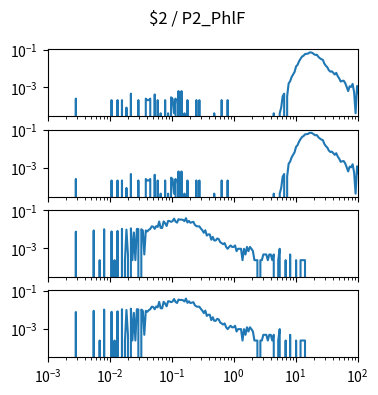

Write the Python code that produced this figure. (Note: this script raises an exception after producing the figure.)
import matplotlib.pyplot as plt
import numpy as np

num_plots = 4

fig, ax = plt.subplots(num_plots, 1, sharex=True, sharey=True)
fig.set_size_inches(4, 1*num_plots)

fig.suptitle("$2 / P2_PhlF")

for a in ax:
    a.set_xscale('log')
    a.set_yscale('log')
    a.set_xlim(1.000000e-03, 1.000000e+02)

ax[0].plot([1.000000e-03,1.056818e-03,1.116863e-03,1.180321e-03,1.247384e-03,1.318257e-03,1.393157e-03,1.472313e-03,1.555966e-03,1.644372e-03,1.737801e-03,1.836538e-03,1.940886e-03,2.051162e-03,2.167704e-03,2.290868e-03,2.421029e-03,2.558586e-03,2.703958e-03,2.857591e-03,3.019952e-03,3.191538e-03,3.372873e-03,3.564511e-03,3.767038e-03,3.981072e-03,4.207266e-03,4.446313e-03,4.698941e-03,4.965923e-03,5.248075e-03,5.546257e-03,5.861382e-03,6.194411e-03,6.546362e-03,6.918310e-03,7.311391e-03,7.726806e-03,8.165824e-03,8.629785e-03,9.120108e-03,9.638290e-03,1.018591e-02,1.076465e-02,1.137627e-02,1.202264e-02,1.270574e-02,1.342765e-02,1.419058e-02,1.499685e-02,1.584893e-02,1.674943e-02,1.770109e-02,1.870682e-02,1.976970e-02,2.089296e-02,2.208005e-02,2.333458e-02,2.466039e-02,2.606154e-02,2.754229e-02,2.910717e-02,3.076097e-02,3.250873e-02,3.435579e-02,3.630781e-02,3.837072e-02,4.055085e-02,4.285485e-02,4.528976e-02,4.786301e-02,5.058247e-02,5.345644e-02,5.649370e-02,5.970353e-02,6.309573e-02,6.668068e-02,7.046931e-02,7.447320e-02,7.870458e-02,8.317638e-02,8.790225e-02,9.289664e-02,9.817479e-02,1.037528e-01,1.096478e-01,1.158777e-01,1.224616e-01,1.294196e-01,1.367729e-01,1.445440e-01,1.527566e-01,1.614359e-01,1.706082e-01,1.803018e-01,1.905461e-01,2.013724e-01,2.128139e-01,2.249055e-01,2.376840e-01,2.511886e-01,2.654606e-01,2.805434e-01,2.964831e-01,3.133286e-01,3.311311e-01,3.499452e-01,3.698282e-01,3.908409e-01,4.130475e-01,4.365158e-01,4.613176e-01,4.875285e-01,5.152286e-01,5.445027e-01,5.754399e-01,6.081350e-01,6.426877e-01,6.792036e-01,7.177943e-01,7.585776e-01,8.016781e-01,8.472274e-01,8.953648e-01,9.462372e-01,1.000000e+00,1.056818e+00,1.116863e+00,1.180321e+00,1.247384e+00,1.318257e+00,1.393157e+00,1.472313e+00,1.555966e+00,1.644372e+00,1.737801e+00,1.836538e+00,1.940886e+00,2.051162e+00,2.167704e+00,2.290868e+00,2.421029e+00,2.558586e+00,2.703958e+00,2.857591e+00,3.019952e+00,3.191538e+00,3.372873e+00,3.564511e+00,3.767038e+00,3.981072e+00,4.207266e+00,4.446313e+00,4.698941e+00,4.965923e+00,5.248075e+00,5.546257e+00,5.861382e+00,6.194411e+00,6.546362e+00,6.918310e+00,7.311391e+00,7.726806e+00,8.165824e+00,8.629785e+00,9.120108e+00,9.638290e+00,1.018591e+01,1.076465e+01,1.137627e+01,1.202264e+01,1.270574e+01,1.342765e+01,1.419058e+01,1.499685e+01,1.584893e+01,1.674943e+01,1.770109e+01,1.870682e+01,1.976970e+01,2.089296e+01,2.208005e+01,2.333458e+01,2.466039e+01,2.606154e+01,2.754229e+01,2.910717e+01,3.076097e+01,3.250873e+01,3.435579e+01,3.630781e+01,3.837072e+01,4.055085e+01,4.285485e+01,4.528976e+01,4.786301e+01,5.058247e+01,5.345644e+01,5.649370e+01,5.970353e+01,6.309573e+01,6.668068e+01,7.046931e+01,7.447320e+01,7.870458e+01,8.317638e+01,8.790225e+01,9.289664e+01,9.817479e+01,1.037528e+02,1.096478e+02,1.158777e+02,1.224616e+02,1.294196e+02,1.367729e+02,1.445440e+02,1.527566e+02,1.614359e+02,1.706082e+02,1.803018e+02,1.905461e+02,2.013724e+02,2.128139e+02,2.249055e+02,2.376840e+02,2.511886e+02,2.654606e+02,2.805434e+02,2.964831e+02,3.133286e+02,3.311311e+02,3.499452e+02,3.698282e+02,3.908409e+02,4.130475e+02,4.365158e+02,4.613176e+02,4.875285e+02,5.152286e+02,5.445027e+02,5.754399e+02,6.081350e+02,6.426877e+02,6.792036e+02,7.177943e+02,7.585776e+02,8.016781e+02,8.472274e+02,8.953648e+02,9.462372e+02,], [0.000000e+00,0.000000e+00,0.000000e+00,0.000000e+00,0.000000e+00,0.000000e+00,0.000000e+00,0.000000e+00,0.000000e+00,0.000000e+00,0.000000e+00,0.000000e+00,0.000000e+00,0.000000e+00,0.000000e+00,0.000000e+00,0.000000e+00,0.000000e+00,0.000000e+00,2.574177e-04,0.000000e+00,0.000000e+00,0.000000e+00,0.000000e+00,0.000000e+00,0.000000e+00,0.000000e+00,0.000000e+00,0.000000e+00,0.000000e+00,0.000000e+00,0.000000e+00,0.000000e+00,0.000000e+00,0.000000e+00,0.000000e+00,0.000000e+00,0.000000e+00,0.000000e+00,0.000000e+00,0.000000e+00,0.000000e+00,0.000000e+00,2.141768e-04,0.000000e+00,0.000000e+00,0.000000e+00,2.141768e-04,0.000000e+00,0.000000e+00,2.141768e-04,0.000000e+00,0.000000e+00,8.648176e-05,0.000000e+00,0.000000e+00,4.715944e-04,0.000000e+00,0.000000e+00,0.000000e+00,0.000000e+00,2.141768e-04,0.000000e+00,0.000000e+00,0.000000e+00,0.000000e+00,2.574177e-04,2.141768e-04,2.141768e-04,2.574177e-04,0.000000e+00,0.000000e+00,4.283536e-04,0.000000e+00,2.141768e-04,0.000000e+00,4.324088e-05,0.000000e+00,0.000000e+00,2.141768e-04,0.000000e+00,4.324088e-05,0.000000e+00,3.006585e-04,2.574177e-04,4.324088e-05,2.574177e-04,0.000000e+00,6.425303e-04,0.000000e+00,6.425303e-04,0.000000e+00,4.324088e-05,0.000000e+00,2.141768e-04,0.000000e+00,0.000000e+00,0.000000e+00,0.000000e+00,0.000000e+00,2.141768e-04,0.000000e+00,2.141768e-04,0.000000e+00,0.000000e+00,0.000000e+00,0.000000e+00,0.000000e+00,0.000000e+00,0.000000e+00,0.000000e+00,0.000000e+00,4.324088e-05,0.000000e+00,0.000000e+00,0.000000e+00,0.000000e+00,2.141768e-04,0.000000e+00,0.000000e+00,0.000000e+00,2.141768e-04,0.000000e+00,0.000000e+00,0.000000e+00,0.000000e+00,0.000000e+00,0.000000e+00,0.000000e+00,0.000000e+00,0.000000e+00,0.000000e+00,0.000000e+00,0.000000e+00,0.000000e+00,0.000000e+00,0.000000e+00,0.000000e+00,0.000000e+00,0.000000e+00,0.000000e+00,0.000000e+00,0.000000e+00,0.000000e+00,0.000000e+00,0.000000e+00,0.000000e+00,0.000000e+00,0.000000e+00,0.000000e+00,0.000000e+00,0.000000e+00,4.324088e-05,0.000000e+00,0.000000e+00,0.000000e+00,4.324088e-05,8.648176e-05,3.438994e-04,4.715944e-04,0.000000e+00,3.438994e-04,1.628960e-03,2.143795e-03,3.558579e-03,4.851750e-03,6.655701e-03,1.291615e-02,1.578693e-02,2.424050e-02,3.282785e-02,4.285294e-02,4.752565e-02,5.842164e-02,5.978710e-02,6.146741e-02,7.038041e-02,7.113173e-02,6.654145e-02,5.774398e-02,5.225579e-02,5.345031e-02,4.135573e-02,3.513041e-02,3.118672e-02,2.890509e-02,1.831787e-02,1.406135e-02,1.170946e-02,8.235338e-03,6.861767e-03,7.162426e-03,5.961819e-03,4.845667e-03,5.914523e-03,3.945719e-03,3.004558e-03,2.059341e-03,2.232305e-03,2.271490e-03,1.715442e-03,1.072912e-03,6.445580e-04,1.157366e-03,1.070884e-03,1.542478e-03,5.580762e-04,4.324088e-05,1.200607e-03,5.148353e-04,2.574177e-04,0.000000e+00,6.857712e-04,2.574177e-04,0.000000e+00,2.141768e-04,2.141768e-04,0.000000e+00,0.000000e+00,2.574177e-04,6.425303e-04,0.000000e+00,2.141768e-04,0.000000e+00,0.000000e+00,0.000000e+00,0.000000e+00,0.000000e+00,2.141768e-04,0.000000e+00,0.000000e+00,0.000000e+00,0.000000e+00,0.000000e+00,0.000000e+00,0.000000e+00,0.000000e+00,0.000000e+00,0.000000e+00,0.000000e+00,0.000000e+00,0.000000e+00,0.000000e+00,0.000000e+00,0.000000e+00,0.000000e+00,0.000000e+00,0.000000e+00,0.000000e+00,0.000000e+00,])
ax[1].plot([1.000000e-03,1.056818e-03,1.116863e-03,1.180321e-03,1.247384e-03,1.318257e-03,1.393157e-03,1.472313e-03,1.555966e-03,1.644372e-03,1.737801e-03,1.836538e-03,1.940886e-03,2.051162e-03,2.167704e-03,2.290868e-03,2.421029e-03,2.558586e-03,2.703958e-03,2.857591e-03,3.019952e-03,3.191538e-03,3.372873e-03,3.564511e-03,3.767038e-03,3.981072e-03,4.207266e-03,4.446313e-03,4.698941e-03,4.965923e-03,5.248075e-03,5.546257e-03,5.861382e-03,6.194411e-03,6.546362e-03,6.918310e-03,7.311391e-03,7.726806e-03,8.165824e-03,8.629785e-03,9.120108e-03,9.638290e-03,1.018591e-02,1.076465e-02,1.137627e-02,1.202264e-02,1.270574e-02,1.342765e-02,1.419058e-02,1.499685e-02,1.584893e-02,1.674943e-02,1.770109e-02,1.870682e-02,1.976970e-02,2.089296e-02,2.208005e-02,2.333458e-02,2.466039e-02,2.606154e-02,2.754229e-02,2.910717e-02,3.076097e-02,3.250873e-02,3.435579e-02,3.630781e-02,3.837072e-02,4.055085e-02,4.285485e-02,4.528976e-02,4.786301e-02,5.058247e-02,5.345644e-02,5.649370e-02,5.970353e-02,6.309573e-02,6.668068e-02,7.046931e-02,7.447320e-02,7.870458e-02,8.317638e-02,8.790225e-02,9.289664e-02,9.817479e-02,1.037528e-01,1.096478e-01,1.158777e-01,1.224616e-01,1.294196e-01,1.367729e-01,1.445440e-01,1.527566e-01,1.614359e-01,1.706082e-01,1.803018e-01,1.905461e-01,2.013724e-01,2.128139e-01,2.249055e-01,2.376840e-01,2.511886e-01,2.654606e-01,2.805434e-01,2.964831e-01,3.133286e-01,3.311311e-01,3.499452e-01,3.698282e-01,3.908409e-01,4.130475e-01,4.365158e-01,4.613176e-01,4.875285e-01,5.152286e-01,5.445027e-01,5.754399e-01,6.081350e-01,6.426877e-01,6.792036e-01,7.177943e-01,7.585776e-01,8.016781e-01,8.472274e-01,8.953648e-01,9.462372e-01,1.000000e+00,1.056818e+00,1.116863e+00,1.180321e+00,1.247384e+00,1.318257e+00,1.393157e+00,1.472313e+00,1.555966e+00,1.644372e+00,1.737801e+00,1.836538e+00,1.940886e+00,2.051162e+00,2.167704e+00,2.290868e+00,2.421029e+00,2.558586e+00,2.703958e+00,2.857591e+00,3.019952e+00,3.191538e+00,3.372873e+00,3.564511e+00,3.767038e+00,3.981072e+00,4.207266e+00,4.446313e+00,4.698941e+00,4.965923e+00,5.248075e+00,5.546257e+00,5.861382e+00,6.194411e+00,6.546362e+00,6.918310e+00,7.311391e+00,7.726806e+00,8.165824e+00,8.629785e+00,9.120108e+00,9.638290e+00,1.018591e+01,1.076465e+01,1.137627e+01,1.202264e+01,1.270574e+01,1.342765e+01,1.419058e+01,1.499685e+01,1.584893e+01,1.674943e+01,1.770109e+01,1.870682e+01,1.976970e+01,2.089296e+01,2.208005e+01,2.333458e+01,2.466039e+01,2.606154e+01,2.754229e+01,2.910717e+01,3.076097e+01,3.250873e+01,3.435579e+01,3.630781e+01,3.837072e+01,4.055085e+01,4.285485e+01,4.528976e+01,4.786301e+01,5.058247e+01,5.345644e+01,5.649370e+01,5.970353e+01,6.309573e+01,6.668068e+01,7.046931e+01,7.447320e+01,7.870458e+01,8.317638e+01,8.790225e+01,9.289664e+01,9.817479e+01,1.037528e+02,1.096478e+02,1.158777e+02,1.224616e+02,1.294196e+02,1.367729e+02,1.445440e+02,1.527566e+02,1.614359e+02,1.706082e+02,1.803018e+02,1.905461e+02,2.013724e+02,2.128139e+02,2.249055e+02,2.376840e+02,2.511886e+02,2.654606e+02,2.805434e+02,2.964831e+02,3.133286e+02,3.311311e+02,3.499452e+02,3.698282e+02,3.908409e+02,4.130475e+02,4.365158e+02,4.613176e+02,4.875285e+02,5.152286e+02,5.445027e+02,5.754399e+02,6.081350e+02,6.426877e+02,6.792036e+02,7.177943e+02,7.585776e+02,8.016781e+02,8.472274e+02,8.953648e+02,9.462372e+02,], [0.000000e+00,0.000000e+00,0.000000e+00,0.000000e+00,0.000000e+00,0.000000e+00,0.000000e+00,0.000000e+00,0.000000e+00,0.000000e+00,0.000000e+00,0.000000e+00,0.000000e+00,0.000000e+00,0.000000e+00,0.000000e+00,0.000000e+00,0.000000e+00,0.000000e+00,2.574177e-04,0.000000e+00,0.000000e+00,0.000000e+00,0.000000e+00,0.000000e+00,0.000000e+00,0.000000e+00,0.000000e+00,0.000000e+00,0.000000e+00,0.000000e+00,0.000000e+00,0.000000e+00,0.000000e+00,0.000000e+00,0.000000e+00,0.000000e+00,0.000000e+00,0.000000e+00,0.000000e+00,0.000000e+00,0.000000e+00,0.000000e+00,2.141768e-04,0.000000e+00,0.000000e+00,0.000000e+00,2.141768e-04,0.000000e+00,0.000000e+00,2.141768e-04,0.000000e+00,0.000000e+00,8.648176e-05,0.000000e+00,0.000000e+00,4.715944e-04,0.000000e+00,0.000000e+00,0.000000e+00,0.000000e+00,2.141768e-04,0.000000e+00,0.000000e+00,0.000000e+00,0.000000e+00,2.574177e-04,2.141768e-04,2.141768e-04,2.574177e-04,0.000000e+00,0.000000e+00,4.283536e-04,0.000000e+00,2.141768e-04,0.000000e+00,4.324088e-05,0.000000e+00,0.000000e+00,2.141768e-04,0.000000e+00,4.324088e-05,0.000000e+00,3.006585e-04,2.574177e-04,4.324088e-05,2.574177e-04,0.000000e+00,6.425303e-04,0.000000e+00,6.425303e-04,0.000000e+00,4.324088e-05,0.000000e+00,2.141768e-04,0.000000e+00,0.000000e+00,0.000000e+00,0.000000e+00,0.000000e+00,2.141768e-04,0.000000e+00,2.141768e-04,0.000000e+00,0.000000e+00,0.000000e+00,0.000000e+00,0.000000e+00,0.000000e+00,0.000000e+00,0.000000e+00,0.000000e+00,4.324088e-05,0.000000e+00,0.000000e+00,0.000000e+00,0.000000e+00,2.141768e-04,0.000000e+00,0.000000e+00,0.000000e+00,2.141768e-04,0.000000e+00,0.000000e+00,0.000000e+00,0.000000e+00,0.000000e+00,0.000000e+00,0.000000e+00,0.000000e+00,0.000000e+00,0.000000e+00,0.000000e+00,0.000000e+00,0.000000e+00,0.000000e+00,0.000000e+00,0.000000e+00,0.000000e+00,0.000000e+00,0.000000e+00,0.000000e+00,0.000000e+00,0.000000e+00,0.000000e+00,0.000000e+00,0.000000e+00,0.000000e+00,0.000000e+00,0.000000e+00,0.000000e+00,0.000000e+00,4.324088e-05,0.000000e+00,0.000000e+00,0.000000e+00,4.324088e-05,8.648176e-05,3.438994e-04,4.715944e-04,0.000000e+00,3.438994e-04,1.628960e-03,2.143795e-03,3.558579e-03,4.851750e-03,6.655701e-03,1.291615e-02,1.578693e-02,2.424050e-02,3.282785e-02,4.285294e-02,4.752565e-02,5.842164e-02,5.978710e-02,6.146741e-02,7.038041e-02,7.113173e-02,6.654145e-02,5.774398e-02,5.225579e-02,5.345031e-02,4.135573e-02,3.513041e-02,3.118672e-02,2.890509e-02,1.831787e-02,1.406135e-02,1.170946e-02,8.235338e-03,6.861767e-03,7.162426e-03,5.961819e-03,4.845667e-03,5.914523e-03,3.945719e-03,3.004558e-03,2.059341e-03,2.232305e-03,2.271490e-03,1.715442e-03,1.072912e-03,6.445580e-04,1.157366e-03,1.070884e-03,1.542478e-03,5.580762e-04,4.324088e-05,1.200607e-03,5.148353e-04,2.574177e-04,0.000000e+00,6.857712e-04,2.574177e-04,0.000000e+00,2.141768e-04,2.141768e-04,0.000000e+00,0.000000e+00,2.574177e-04,6.425303e-04,0.000000e+00,2.141768e-04,0.000000e+00,0.000000e+00,0.000000e+00,0.000000e+00,0.000000e+00,2.141768e-04,0.000000e+00,0.000000e+00,0.000000e+00,0.000000e+00,0.000000e+00,0.000000e+00,0.000000e+00,0.000000e+00,0.000000e+00,0.000000e+00,0.000000e+00,0.000000e+00,0.000000e+00,0.000000e+00,0.000000e+00,0.000000e+00,0.000000e+00,0.000000e+00,0.000000e+00,0.000000e+00,0.000000e+00,])
ax[2].plot([1.000000e-03,1.056818e-03,1.116863e-03,1.180321e-03,1.247384e-03,1.318257e-03,1.393157e-03,1.472313e-03,1.555966e-03,1.644372e-03,1.737801e-03,1.836538e-03,1.940886e-03,2.051162e-03,2.167704e-03,2.290868e-03,2.421029e-03,2.558586e-03,2.703958e-03,2.857591e-03,3.019952e-03,3.191538e-03,3.372873e-03,3.564511e-03,3.767038e-03,3.981072e-03,4.207266e-03,4.446313e-03,4.698941e-03,4.965923e-03,5.248075e-03,5.546257e-03,5.861382e-03,6.194411e-03,6.546362e-03,6.918310e-03,7.311391e-03,7.726806e-03,8.165824e-03,8.629785e-03,9.120108e-03,9.638290e-03,1.018591e-02,1.076465e-02,1.137627e-02,1.202264e-02,1.270574e-02,1.342765e-02,1.419058e-02,1.499685e-02,1.584893e-02,1.674943e-02,1.770109e-02,1.870682e-02,1.976970e-02,2.089296e-02,2.208005e-02,2.333458e-02,2.466039e-02,2.606154e-02,2.754229e-02,2.910717e-02,3.076097e-02,3.250873e-02,3.435579e-02,3.630781e-02,3.837072e-02,4.055085e-02,4.285485e-02,4.528976e-02,4.786301e-02,5.058247e-02,5.345644e-02,5.649370e-02,5.970353e-02,6.309573e-02,6.668068e-02,7.046931e-02,7.447320e-02,7.870458e-02,8.317638e-02,8.790225e-02,9.289664e-02,9.817479e-02,1.037528e-01,1.096478e-01,1.158777e-01,1.224616e-01,1.294196e-01,1.367729e-01,1.445440e-01,1.527566e-01,1.614359e-01,1.706082e-01,1.803018e-01,1.905461e-01,2.013724e-01,2.128139e-01,2.249055e-01,2.376840e-01,2.511886e-01,2.654606e-01,2.805434e-01,2.964831e-01,3.133286e-01,3.311311e-01,3.499452e-01,3.698282e-01,3.908409e-01,4.130475e-01,4.365158e-01,4.613176e-01,4.875285e-01,5.152286e-01,5.445027e-01,5.754399e-01,6.081350e-01,6.426877e-01,6.792036e-01,7.177943e-01,7.585776e-01,8.016781e-01,8.472274e-01,8.953648e-01,9.462372e-01,1.000000e+00,1.056818e+00,1.116863e+00,1.180321e+00,1.247384e+00,1.318257e+00,1.393157e+00,1.472313e+00,1.555966e+00,1.644372e+00,1.737801e+00,1.836538e+00,1.940886e+00,2.051162e+00,2.167704e+00,2.290868e+00,2.421029e+00,2.558586e+00,2.703958e+00,2.857591e+00,3.019952e+00,3.191538e+00,3.372873e+00,3.564511e+00,3.767038e+00,3.981072e+00,4.207266e+00,4.446313e+00,4.698941e+00,4.965923e+00,5.248075e+00,5.546257e+00,5.861382e+00,6.194411e+00,6.546362e+00,6.918310e+00,7.311391e+00,7.726806e+00,8.165824e+00,8.629785e+00,9.120108e+00,9.638290e+00,1.018591e+01,1.076465e+01,1.137627e+01,1.202264e+01,1.270574e+01,1.342765e+01,1.419058e+01,1.499685e+01,1.584893e+01,1.674943e+01,1.770109e+01,1.870682e+01,1.976970e+01,2.089296e+01,2.208005e+01,2.333458e+01,2.466039e+01,2.606154e+01,2.754229e+01,2.910717e+01,3.076097e+01,3.250873e+01,3.435579e+01,3.630781e+01,3.837072e+01,4.055085e+01,4.285485e+01,4.528976e+01,4.786301e+01,5.058247e+01,5.345644e+01,5.649370e+01,5.970353e+01,6.309573e+01,6.668068e+01,7.046931e+01,7.447320e+01,7.870458e+01,8.317638e+01,8.790225e+01,9.289664e+01,9.817479e+01,1.037528e+02,1.096478e+02,1.158777e+02,1.224616e+02,1.294196e+02,1.367729e+02,1.445440e+02,1.527566e+02,1.614359e+02,1.706082e+02,1.803018e+02,1.905461e+02,2.013724e+02,2.128139e+02,2.249055e+02,2.376840e+02,2.511886e+02,2.654606e+02,2.805434e+02,2.964831e+02,3.133286e+02,3.311311e+02,3.499452e+02,3.698282e+02,3.908409e+02,4.130475e+02,4.365158e+02,4.613176e+02,4.875285e+02,5.152286e+02,5.445027e+02,5.754399e+02,6.081350e+02,6.426877e+02,6.792036e+02,7.177943e+02,7.585776e+02,8.016781e+02,8.472274e+02,8.953648e+02,9.462372e+02,], [0.000000e+00,0.000000e+00,0.000000e+00,0.000000e+00,0.000000e+00,0.000000e+00,0.000000e+00,0.000000e+00,0.000000e+00,0.000000e+00,0.000000e+00,0.000000e+00,0.000000e+00,0.000000e+00,0.000000e+00,0.000000e+00,0.000000e+00,0.000000e+00,0.000000e+00,7.431491e-03,0.000000e+00,0.000000e+00,0.000000e+00,0.000000e+00,0.000000e+00,0.000000e+00,0.000000e+00,0.000000e+00,0.000000e+00,0.000000e+00,0.000000e+00,8.592661e-03,0.000000e+00,0.000000e+00,0.000000e+00,2.322341e-04,0.000000e+00,0.000000e+00,9.986066e-03,0.000000e+00,0.000000e+00,0.000000e+00,0.000000e+00,7.663725e-03,0.000000e+00,2.322341e-04,0.000000e+00,8.128193e-03,0.000000e+00,0.000000e+00,1.045053e-02,0.000000e+00,2.322341e-04,9.521598e-03,4.644682e-04,0.000000e+00,1.114724e-02,2.322341e-04,6.734789e-03,2.322341e-04,1.045053e-02,1.021830e-02,0.000000e+00,9.986066e-03,8.592661e-03,4.644682e-04,8.592661e-03,7.663725e-03,9.289364e-03,1.045053e-02,1.416628e-02,1.370181e-02,1.045053e-02,1.463075e-02,1.323734e-02,2.554575e-02,1.184394e-02,1.161170e-02,2.577798e-02,2.066883e-02,1.486298e-02,2.763586e-02,2.693915e-02,2.461681e-02,2.693915e-02,3.622852e-02,2.554575e-02,2.229447e-02,3.390618e-02,3.204830e-02,3.251277e-02,3.135160e-02,2.670692e-02,3.831863e-02,2.275894e-02,2.740362e-02,2.206224e-02,2.322341e-02,2.461681e-02,1.695309e-02,1.463075e-02,1.416628e-02,1.416628e-02,1.091500e-02,8.824895e-03,6.502555e-03,8.824895e-03,4.644682e-03,5.341384e-03,5.341384e-03,2.786809e-03,3.947980e-03,2.554575e-03,2.554575e-03,3.251277e-03,3.019043e-03,2.090107e-03,1.857873e-03,1.625639e-03,1.857873e-03,1.161170e-03,9.289364e-04,1.161170e-03,1.393405e-03,1.161170e-03,1.161170e-03,1.393405e-03,6.967023e-04,9.289364e-04,9.289364e-04,9.289364e-04,2.322341e-04,9.289364e-04,4.644682e-04,1.161170e-03,6.967023e-04,1.161170e-03,9.289364e-04,6.967023e-04,2.322341e-04,2.322341e-04,2.322341e-04,0.000000e+00,2.322341e-04,2.322341e-04,4.644682e-04,4.644682e-04,4.644682e-04,2.322341e-04,4.644682e-04,4.644682e-04,2.322341e-04,4.644682e-04,0.000000e+00,0.000000e+00,2.322341e-04,9.289364e-04,0.000000e+00,0.000000e+00,0.000000e+00,2.322341e-04,0.000000e+00,0.000000e+00,4.644682e-04,0.000000e+00,0.000000e+00,0.000000e+00,2.322341e-04,0.000000e+00,0.000000e+00,2.322341e-04,2.322341e-04,2.322341e-04,2.322341e-04,0.000000e+00,0.000000e+00,0.000000e+00,0.000000e+00,0.000000e+00,0.000000e+00,0.000000e+00,0.000000e+00,0.000000e+00,0.000000e+00,0.000000e+00,0.000000e+00,0.000000e+00,0.000000e+00,0.000000e+00,0.000000e+00,0.000000e+00,0.000000e+00,0.000000e+00,0.000000e+00,0.000000e+00,0.000000e+00,0.000000e+00,0.000000e+00,0.000000e+00,0.000000e+00,0.000000e+00,0.000000e+00,0.000000e+00,0.000000e+00,0.000000e+00,0.000000e+00,0.000000e+00,0.000000e+00,0.000000e+00,0.000000e+00,0.000000e+00,0.000000e+00,0.000000e+00,0.000000e+00,0.000000e+00,0.000000e+00,0.000000e+00,0.000000e+00,0.000000e+00,0.000000e+00,0.000000e+00,0.000000e+00,0.000000e+00,0.000000e+00,0.000000e+00,0.000000e+00,0.000000e+00,0.000000e+00,0.000000e+00,0.000000e+00,0.000000e+00,0.000000e+00,0.000000e+00,0.000000e+00,0.000000e+00,0.000000e+00,0.000000e+00,0.000000e+00,0.000000e+00,0.000000e+00,0.000000e+00,0.000000e+00,0.000000e+00,0.000000e+00,0.000000e+00,0.000000e+00,0.000000e+00,0.000000e+00,0.000000e+00,0.000000e+00,])
ax[3].plot([1.000000e-03,1.056818e-03,1.116863e-03,1.180321e-03,1.247384e-03,1.318257e-03,1.393157e-03,1.472313e-03,1.555966e-03,1.644372e-03,1.737801e-03,1.836538e-03,1.940886e-03,2.051162e-03,2.167704e-03,2.290868e-03,2.421029e-03,2.558586e-03,2.703958e-03,2.857591e-03,3.019952e-03,3.191538e-03,3.372873e-03,3.564511e-03,3.767038e-03,3.981072e-03,4.207266e-03,4.446313e-03,4.698941e-03,4.965923e-03,5.248075e-03,5.546257e-03,5.861382e-03,6.194411e-03,6.546362e-03,6.918310e-03,7.311391e-03,7.726806e-03,8.165824e-03,8.629785e-03,9.120108e-03,9.638290e-03,1.018591e-02,1.076465e-02,1.137627e-02,1.202264e-02,1.270574e-02,1.342765e-02,1.419058e-02,1.499685e-02,1.584893e-02,1.674943e-02,1.770109e-02,1.870682e-02,1.976970e-02,2.089296e-02,2.208005e-02,2.333458e-02,2.466039e-02,2.606154e-02,2.754229e-02,2.910717e-02,3.076097e-02,3.250873e-02,3.435579e-02,3.630781e-02,3.837072e-02,4.055085e-02,4.285485e-02,4.528976e-02,4.786301e-02,5.058247e-02,5.345644e-02,5.649370e-02,5.970353e-02,6.309573e-02,6.668068e-02,7.046931e-02,7.447320e-02,7.870458e-02,8.317638e-02,8.790225e-02,9.289664e-02,9.817479e-02,1.037528e-01,1.096478e-01,1.158777e-01,1.224616e-01,1.294196e-01,1.367729e-01,1.445440e-01,1.527566e-01,1.614359e-01,1.706082e-01,1.803018e-01,1.905461e-01,2.013724e-01,2.128139e-01,2.249055e-01,2.376840e-01,2.511886e-01,2.654606e-01,2.805434e-01,2.964831e-01,3.133286e-01,3.311311e-01,3.499452e-01,3.698282e-01,3.908409e-01,4.130475e-01,4.365158e-01,4.613176e-01,4.875285e-01,5.152286e-01,5.445027e-01,5.754399e-01,6.081350e-01,6.426877e-01,6.792036e-01,7.177943e-01,7.585776e-01,8.016781e-01,8.472274e-01,8.953648e-01,9.462372e-01,1.000000e+00,1.056818e+00,1.116863e+00,1.180321e+00,1.247384e+00,1.318257e+00,1.393157e+00,1.472313e+00,1.555966e+00,1.644372e+00,1.737801e+00,1.836538e+00,1.940886e+00,2.051162e+00,2.167704e+00,2.290868e+00,2.421029e+00,2.558586e+00,2.703958e+00,2.857591e+00,3.019952e+00,3.191538e+00,3.372873e+00,3.564511e+00,3.767038e+00,3.981072e+00,4.207266e+00,4.446313e+00,4.698941e+00,4.965923e+00,5.248075e+00,5.546257e+00,5.861382e+00,6.194411e+00,6.546362e+00,6.918310e+00,7.311391e+00,7.726806e+00,8.165824e+00,8.629785e+00,9.120108e+00,9.638290e+00,1.018591e+01,1.076465e+01,1.137627e+01,1.202264e+01,1.270574e+01,1.342765e+01,1.419058e+01,1.499685e+01,1.584893e+01,1.674943e+01,1.770109e+01,1.870682e+01,1.976970e+01,2.089296e+01,2.208005e+01,2.333458e+01,2.466039e+01,2.606154e+01,2.754229e+01,2.910717e+01,3.076097e+01,3.250873e+01,3.435579e+01,3.630781e+01,3.837072e+01,4.055085e+01,4.285485e+01,4.528976e+01,4.786301e+01,5.058247e+01,5.345644e+01,5.649370e+01,5.970353e+01,6.309573e+01,6.668068e+01,7.046931e+01,7.447320e+01,7.870458e+01,8.317638e+01,8.790225e+01,9.289664e+01,9.817479e+01,1.037528e+02,1.096478e+02,1.158777e+02,1.224616e+02,1.294196e+02,1.367729e+02,1.445440e+02,1.527566e+02,1.614359e+02,1.706082e+02,1.803018e+02,1.905461e+02,2.013724e+02,2.128139e+02,2.249055e+02,2.376840e+02,2.511886e+02,2.654606e+02,2.805434e+02,2.964831e+02,3.133286e+02,3.311311e+02,3.499452e+02,3.698282e+02,3.908409e+02,4.130475e+02,4.365158e+02,4.613176e+02,4.875285e+02,5.152286e+02,5.445027e+02,5.754399e+02,6.081350e+02,6.426877e+02,6.792036e+02,7.177943e+02,7.585776e+02,8.016781e+02,8.472274e+02,8.953648e+02,9.462372e+02,], [0.000000e+00,0.000000e+00,0.000000e+00,0.000000e+00,0.000000e+00,0.000000e+00,0.000000e+00,0.000000e+00,0.000000e+00,0.000000e+00,0.000000e+00,0.000000e+00,0.000000e+00,0.000000e+00,0.000000e+00,0.000000e+00,0.000000e+00,0.000000e+00,0.000000e+00,7.431491e-03,0.000000e+00,0.000000e+00,0.000000e+00,0.000000e+00,0.000000e+00,0.000000e+00,0.000000e+00,0.000000e+00,0.000000e+00,0.000000e+00,0.000000e+00,8.592661e-03,0.000000e+00,0.000000e+00,0.000000e+00,2.322341e-04,0.000000e+00,0.000000e+00,9.986066e-03,0.000000e+00,0.000000e+00,0.000000e+00,0.000000e+00,7.663725e-03,0.000000e+00,2.322341e-04,0.000000e+00,8.128193e-03,0.000000e+00,0.000000e+00,1.045053e-02,0.000000e+00,2.322341e-04,9.521598e-03,4.644682e-04,0.000000e+00,1.114724e-02,2.322341e-04,6.734789e-03,2.322341e-04,1.045053e-02,1.021830e-02,0.000000e+00,9.986066e-03,8.592661e-03,4.644682e-04,8.592661e-03,7.663725e-03,9.289364e-03,1.045053e-02,1.416628e-02,1.370181e-02,1.045053e-02,1.463075e-02,1.323734e-02,2.554575e-02,1.184394e-02,1.161170e-02,2.577798e-02,2.066883e-02,1.486298e-02,2.763586e-02,2.693915e-02,2.461681e-02,2.693915e-02,3.622852e-02,2.554575e-02,2.229447e-02,3.390618e-02,3.204830e-02,3.251277e-02,3.135160e-02,2.670692e-02,3.831863e-02,2.275894e-02,2.740362e-02,2.206224e-02,2.322341e-02,2.461681e-02,1.695309e-02,1.463075e-02,1.416628e-02,1.416628e-02,1.091500e-02,8.824895e-03,6.502555e-03,8.824895e-03,4.644682e-03,5.341384e-03,5.341384e-03,2.786809e-03,3.947980e-03,2.554575e-03,2.554575e-03,3.251277e-03,3.019043e-03,2.090107e-03,1.857873e-03,1.625639e-03,1.857873e-03,1.161170e-03,9.289364e-04,1.161170e-03,1.393405e-03,1.161170e-03,1.161170e-03,1.393405e-03,6.967023e-04,9.289364e-04,9.289364e-04,9.289364e-04,2.322341e-04,9.289364e-04,4.644682e-04,1.161170e-03,6.967023e-04,1.161170e-03,9.289364e-04,6.967023e-04,2.322341e-04,2.322341e-04,2.322341e-04,0.000000e+00,2.322341e-04,2.322341e-04,4.644682e-04,4.644682e-04,4.644682e-04,2.322341e-04,4.644682e-04,4.644682e-04,2.322341e-04,4.644682e-04,0.000000e+00,0.000000e+00,2.322341e-04,9.289364e-04,0.000000e+00,0.000000e+00,0.000000e+00,2.322341e-04,0.000000e+00,0.000000e+00,4.644682e-04,0.000000e+00,0.000000e+00,0.000000e+00,2.322341e-04,0.000000e+00,0.000000e+00,2.322341e-04,2.322341e-04,2.322341e-04,2.322341e-04,0.000000e+00,0.000000e+00,0.000000e+00,0.000000e+00,0.000000e+00,0.000000e+00,0.000000e+00,0.000000e+00,0.000000e+00,0.000000e+00,0.000000e+00,0.000000e+00,0.000000e+00,0.000000e+00,0.000000e+00,0.000000e+00,0.000000e+00,0.000000e+00,0.000000e+00,0.000000e+00,0.000000e+00,0.000000e+00,0.000000e+00,0.000000e+00,0.000000e+00,0.000000e+00,0.000000e+00,0.000000e+00,0.000000e+00,0.000000e+00,0.000000e+00,0.000000e+00,0.000000e+00,0.000000e+00,0.000000e+00,0.000000e+00,0.000000e+00,0.000000e+00,0.000000e+00,0.000000e+00,0.000000e+00,0.000000e+00,0.000000e+00,0.000000e+00,0.000000e+00,0.000000e+00,0.000000e+00,0.000000e+00,0.000000e+00,0.000000e+00,0.000000e+00,0.000000e+00,0.000000e+00,0.000000e+00,0.000000e+00,0.000000e+00,0.000000e+00,0.000000e+00,0.000000e+00,0.000000e+00,0.000000e+00,0.000000e+00,0.000000e+00,0.000000e+00,0.000000e+00,0.000000e+00,0.000000e+00,0.000000e+00,0.000000e+00,0.000000e+00,0.000000e+00,0.000000e+00,0.000000e+00,0.000000e+00,0.000000e+00,0.000000e+00,])


plt.savefig("/root/output/cytometry_plot_$2_P2_PhlF.png", bbox_inches='tight')
